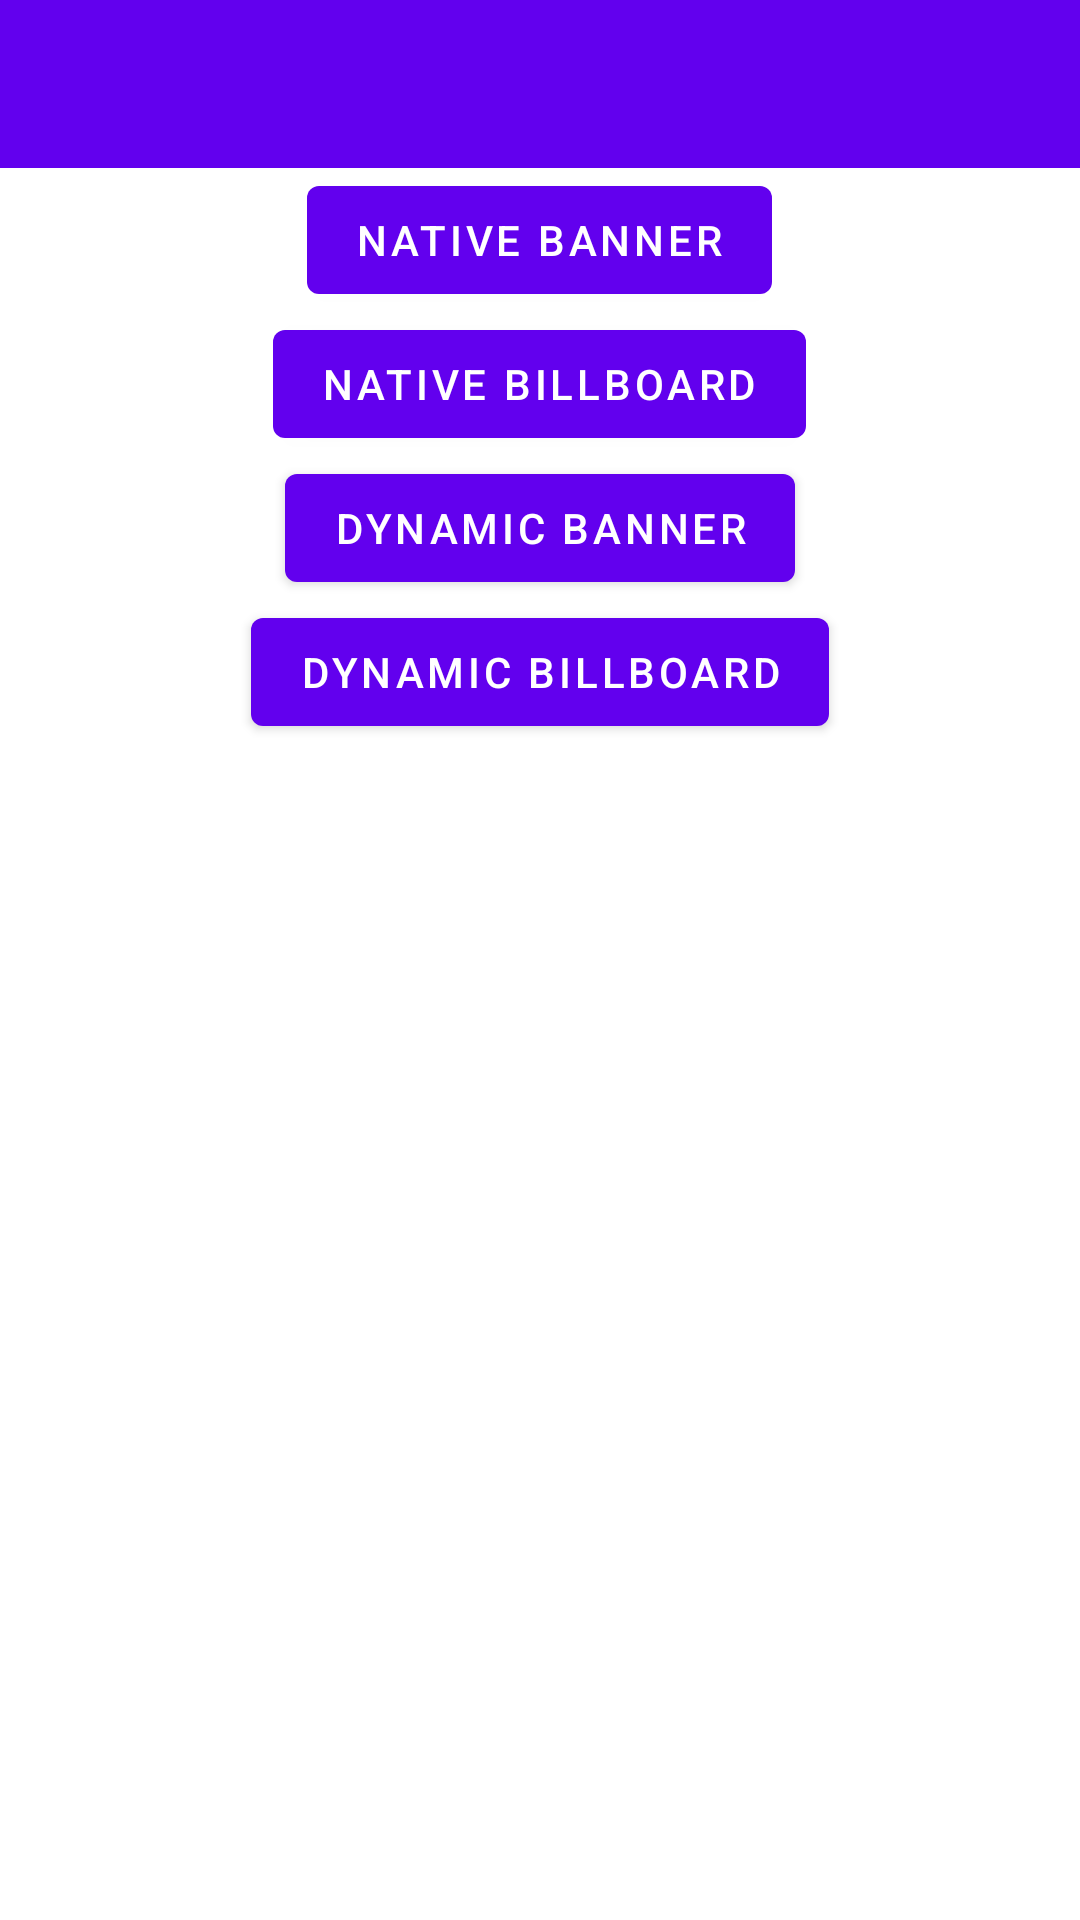

Write the Android layout XML for this screen, with the resource values it uses.
<!-- AndroidManifest.xml: activity theme Theme.AdsDemo.NoActionBar -->
<!-- res/layout/activity_native_banner.xml -->
<?xml version="1.0" encoding="utf-8"?>
<LinearLayout
    xmlns:android="http://schemas.android.com/apk/res/android"
    xmlns:app="http://schemas.android.com/apk/res-auto"
    xmlns:tools="http://schemas.android.com/tools"
    android:layout_width="match_parent"
    android:layout_height="match_parent"
    tools:context=".VideoAdActivity"
    android:orientation="vertical">

    <com.google.android.material.appbar.AppBarLayout
        android:layout_width="match_parent"
        android:layout_height="wrap_content"
        android:theme="@style/Theme.AdsDemo.AppBarOverlay">

        <androidx.appcompat.widget.Toolbar
            android:id="@+id/toolbar"
            android:layout_width="match_parent"
            android:layout_height="?attr/actionBarSize"
            android:background="?attr/colorPrimary"
            app:popupTheme="@style/Theme.AdsDemo.PopupOverlay" />

    </com.google.android.material.appbar.AppBarLayout>


    <Button
        android:id="@+id/btnNativeBanner"
        android:layout_width="wrap_content"
        android:layout_height="wrap_content"
        android:text="Native Banner"
        android:layout_gravity="center_horizontal"
        />

    <Button
        android:id="@+id/btnNativeBillboard"
        android:layout_width="wrap_content"
        android:layout_height="wrap_content"
        android:text="Native Billboard"
        android:layout_gravity="center_horizontal"
        />

    <Button
        android:id="@+id/btnDynamicBanner"
        android:layout_width="wrap_content"
        android:layout_height="wrap_content"
        android:text="Dynamic Banner"
        android:layout_gravity="center_horizontal"
        />

    <Button
        android:id="@+id/btnDynamicBillboard"
        android:layout_width="wrap_content"
        android:layout_height="wrap_content"
        android:text="Dynamic Billboard"
        android:layout_gravity="center_horizontal"
        />

    <RelativeLayout
        android:id="@+id/adview"
        android:layout_width="wrap_content"
        android:layout_height="wrap_content"
        android:gravity="center"
        android:background="@android:color/transparent"
        android:layout_gravity="center"
          />

</LinearLayout>
<!-- resources referenced by this layout -->
<resources>
  <style name="Theme.AdsDemo.AppBarOverlay" parent="ThemeOverlay.AppCompat.Dark.ActionBar" />
  <style name="Theme.AdsDemo.PopupOverlay" parent="ThemeOverlay.AppCompat.Light" />
  <style name="Theme.AdsDemo.NoActionBar">
          <item name="windowActionBar">false</item>
          <item name="windowNoTitle">true</item>
      </style>
</resources>
